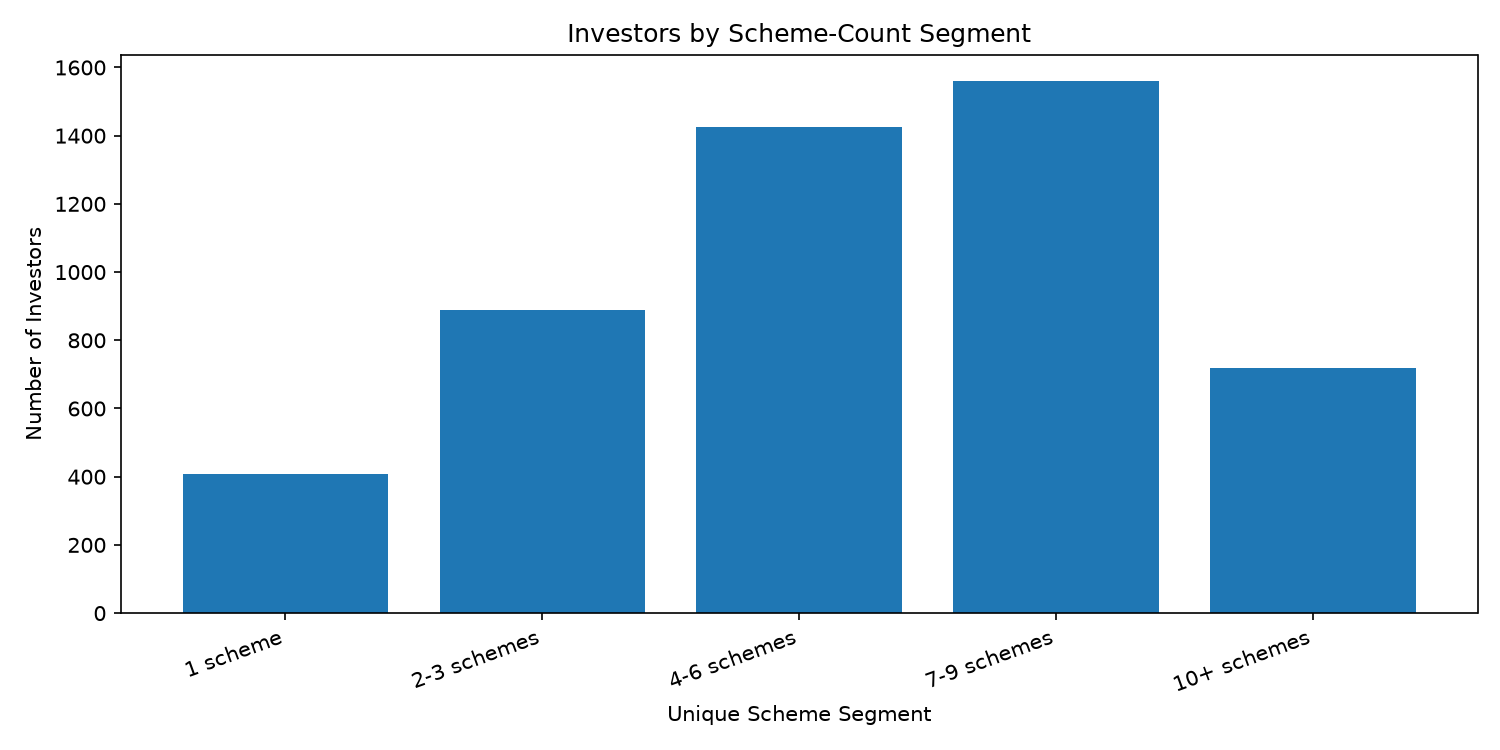

Data behind this chart, as committed beside it:
scheme_segment, investor_count, average_transactions, average_total_transaction_amount_inr, investor_percentage
1 scheme, 407, 1.025, 97964, 8.14
2-3 schemes, 889, 2.618, 279756, 17.78
4-6 schemes, 1425, 5.462, 578375, 28.5
7-9 schemes, 1560, 9.044, 987911, 31.2
10+ schemes, 719, 11.32, 1206790, 14.38
